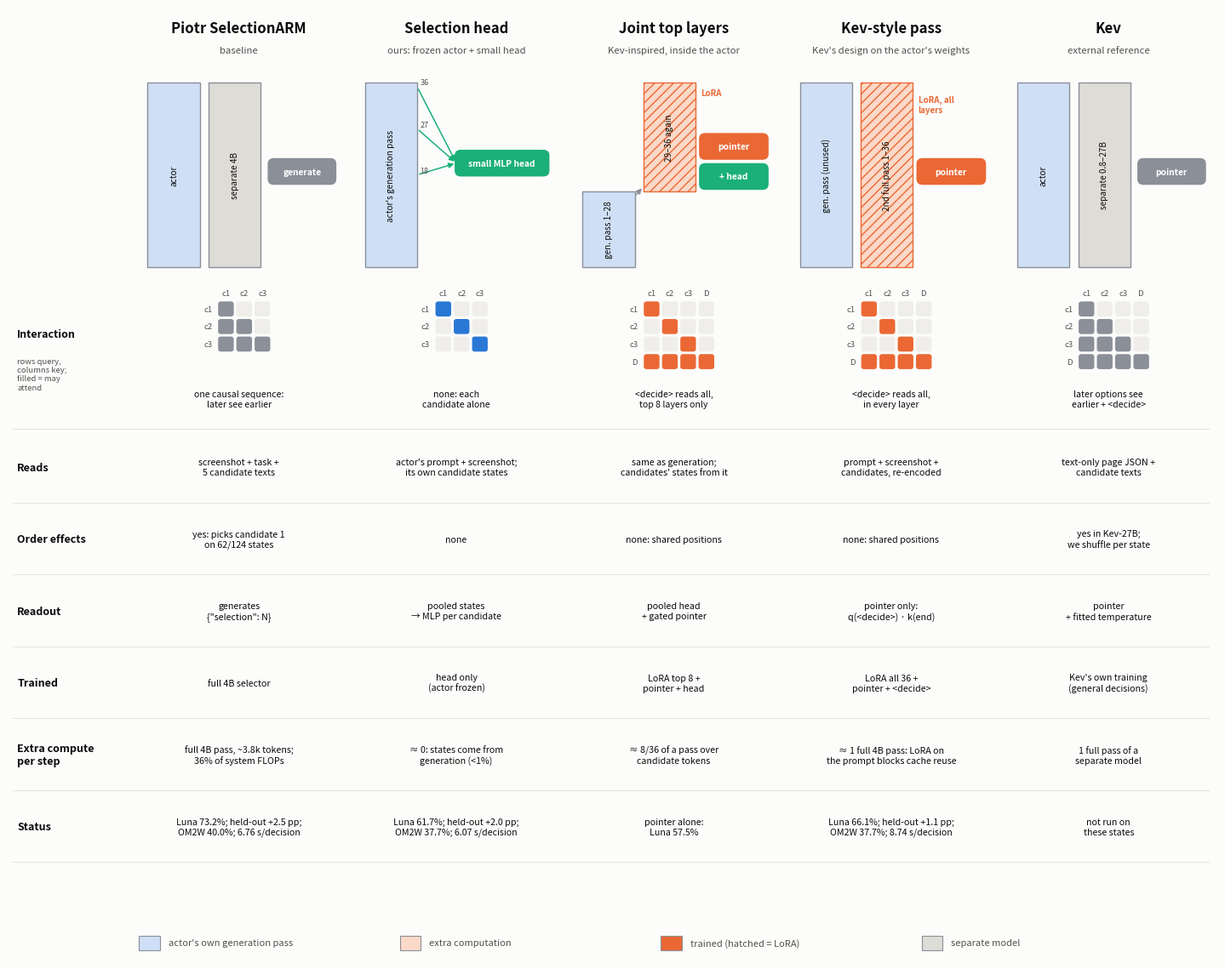

The matplotlib source for this figure:
#!/usr/bin/env python3
"""Five selector designs: layer stacks (what runs, what is reused, what is trained), attention masks, and properties.

Used in ARM_SELECTION_HEAD.md (Kev-inspired variants).
"""
import sys
from pathlib import Path

import matplotlib
matplotlib.use("Agg")
import matplotlib.pyplot as plt
from matplotlib.patches import FancyBboxPatch, Rectangle

INK, MUTED, SURFACE, LINE = "#0b0b0b", "#52514e", "#fcfcfb", "#e6e5e0"
REUSED, EXTRA, TRAINED, EXTERNAL, HEAD, PIOTR = "#cfe0f6", "#fbd9c8", "#eb6834", "#dedcd6", "#1baf7a", "#8a8f98"
W = 23                                              # column width
X0 = 15                                             # first column's left edge (row labels to its left)

fig, ax = plt.subplots(figsize=(14.5, 11.5))
fig.patch.set_facecolor(SURFACE)
ax.axis("off")


def stack(x, y0, y1, color, label=None, hatch=None, edge="#8a8f98", w=6):
    ax.add_patch(Rectangle((x, y0), w, y1 - y0, fc=color, ec=edge, lw=1.0, hatch=hatch))
    if label:
        ax.text(x + w / 2, (y0 + y1) / 2, label, rotation=90, ha="center", va="center", fontsize=7.2, color=INK)


def chip(x, y, w, text, color):
    ax.add_patch(FancyBboxPatch((x, y), w, 2.8, boxstyle="round,pad=0.2,rounding_size=0.7", fc=color, ec="none"))
    ax.text(x + w / 2, y + 1.4, text, ha="center", va="center", fontsize=7.4, color="white", weight="bold")


def arrow(x0, y0, x1, y1, color="#8a8f98"):
    ax.annotate("", (x1, y1), (x0, y0), arrowprops=dict(arrowstyle="-|>", color=color, lw=1.1, mutation_scale=9))


def grid(cx, y, allow, labels, color):
    """Attention mask: rows are queries, columns keys; filled = may attend."""
    n, s = len(labels), 2.1
    x = cx - n * s / 2
    for j, lab in enumerate(labels):
        ax.text(x + j * s + s / 2, y + 0.6, lab, ha="center", fontsize=6.8, color=MUTED)
        ax.text(x - 0.5, y - j * s - s / 2, lab, ha="right", va="center", fontsize=6.8, color=MUTED)
    for i in range(n):
        for j in range(n):
            ax.add_patch(FancyBboxPatch((x + j * s + 0.15, y - (i + 1) * s + 0.15), s - 0.3, s - 0.3,
                                        boxstyle="round,pad=0,rounding_size=0.3", lw=0,
                                        fc=color if allow(i, j) else "#efeeea"))


cols = [("Piotr SelectionARM", "baseline", PIOTR), ("Selection head", "ours: frozen actor + small head", "#2a78d6"),
        ("Joint top layers", "Kev-inspired, inside the actor", TRAINED), ("Kev-style pass", "Kev's design on the actor's weights", TRAINED),
        ("Kev", "external reference", PIOTR)]
xs = [X0 + i * (W + 2) for i in range(5)]
for x, (title, sub, color) in zip(xs, cols):
    ax.text(x + W / 2, 112, title, ha="center", fontsize=12, weight="bold", color=INK)
    ax.text(x + W / 2, 109.6, sub, ha="center", fontsize=8.2, color=MUTED)

top, mid, bot = 106, 93, 84            # layer stacks span bot..top; mid = layer 28 boundary
# Piotr: actor unchanged + separate 4B selector
x = xs[0]
stack(x + 1, bot, top, REUSED, "actor")
stack(x + 8, bot, top, EXTERNAL, "separate 4B")
chip(x + 15, 94, 7.5, "generate", PIOTR)
# Selection head
x = xs[1]
stack(x + 1, bot, top, REUSED, "actor's generation pass")
for frac, lab in ((0.5, "18"), (0.75, "27"), (1.0, "36")):
    yy = bot + frac * (top - bot) - (0.5 if frac == 1.0 else 0)
    arrow(x + 7, yy, x + 11.5, 96.4, HEAD); ax.text(x + 7.3, yy + 0.3, lab, fontsize=6.5, color=MUTED)
chip(x + 11.5, 95, 10.5, "small MLP head", HEAD)
# Joint top layers
x = xs[2]
stack(x + 1, bot, mid, REUSED, "gen. pass 1–28")
stack(x + 8, mid, top, EXTRA, "29–36 again", hatch="///", edge=TRAINED)
arrow(x + 7, mid - 0.6, x + 8, mid + 0.6)
ax.text(x + 14.6, top - 1.5, "LoRA", fontsize=7, color=TRAINED, weight="bold")
chip(x + 14.6, 97, 7.6, "pointer", TRAINED); chip(x + 14.6, 93.4, 7.6, "+ head", HEAD)
# Kev-style pass
x = xs[3]
stack(x + 1, bot, top, REUSED, "gen. pass (unused)")
stack(x + 8, bot, top, EXTRA, "2nd full pass 1–36", hatch="///", edge=TRAINED)
ax.text(x + 14.6, top - 1.5, "LoRA, all\nlayers", fontsize=7, color=TRAINED, weight="bold", va="top")
chip(x + 14.6, 94, 7.6, "pointer", TRAINED)
# Kev
x = xs[4]
stack(x + 1, bot, top, REUSED, "actor")
stack(x + 8, bot, top, EXTERNAL, "separate 0.8–27B")
chip(x + 15, 94, 7.5, "pointer", PIOTR)

# attention masks
ax.text(1, 76, "Interaction", fontsize=9, weight="bold", color=INK, va="center")
ax.text(1, 73.2, "rows query,\ncolumns key;\nfilled = may\nattend", fontsize=6.8, color=MUTED, va="top")
C3, C4 = ["c1", "c2", "c3"], ["c1", "c2", "c3", "D"]
causal = lambda i, j: j <= i
alone = lambda i, j: i == j
decide = lambda i, j: i == j or i == 3
masks = [(C3, causal), (C3, alone), (C4, decide), (C4, decide), (C4, causal)]
notes = ["one causal sequence:\nlater see earlier", "none: each\ncandidate alone", "<decide> reads all,\ntop 8 layers only",
         "<decide> reads all,\nin every layer", "later options see\nearlier + <decide>"]
for x, (labels, allow), note, (_, _, color) in zip(xs, masks, notes, cols):
    grid(x + W / 2 + 0.6, 80, allow, labels, color)
    ax.text(x + W / 2, 69.3, note, ha="center", va="top", fontsize=7.6, color=INK, linespacing=1.25)

rows = [
    ("Reads", ["screenshot + task +\n5 candidate texts", "actor's prompt + screenshot;\nits own candidate states",
               "same as generation;\ncandidates' states from it", "prompt + screenshot +\ncandidates, re-encoded", "text-only page JSON +\ncandidate texts"]),
    ("Order effects", ["yes: picks candidate 1\non 62/124 states", "none", "none: shared positions", "none: shared positions",
                       "yes in Kev-27B;\nwe shuffle per state"]),
    ("Readout", ["generates\n{\"selection\": N}", "pooled states\n→ MLP per candidate", "pooled head\n+ gated pointer",
                 "pointer only:\nq(<decide>) · k(end)", "pointer\n+ fitted temperature"]),
    ("Trained", ["full 4B selector", "head only\n(actor frozen)", "LoRA top 8 +\npointer + head", "LoRA all 36 +\npointer + <decide>",
                 "Kev's own training\n(general decisions)"]),
    ("Extra compute\nper step", ["full 4B pass, ~3.8k tokens;\n36% of system FLOPs", "≈ 0: states come from\ngeneration (<1%)",
                                "≈ 8/36 of a pass over\ncandidate tokens", "≈ 1 full 4B pass: LoRA on\nthe prompt blocks cache reuse",
                                "1 full pass of a\nseparate model"]),
    ("Status", ["Luna 73.2%; held-out +2.5 pp;\nOM2W 40.0%; 6.76 s/decision", "Luna 61.7%; held-out +2.0 pp;\nOM2W 37.7%; 6.07 s/decision",
                "pointer alone:\nLuna 57.5%", "Luna 66.1%; held-out +1.1 pp;\nOM2W 37.7%; 8.74 s/decision", "not run on\nthese states"]),
]
ax.plot([0.5, xs[-1] + W], [64.6, 64.6], color=LINE, lw=0.8)
y = 60
for label, cells in rows:
    ax.text(1, y, label, fontsize=9, weight="bold", color=INK, va="center")
    for x, cell in zip(xs, cells):
        ax.text(x + W / 2, y, cell, fontsize=7.7, color=INK, va="center", ha="center", linespacing=1.25)
    ax.plot([0.5, xs[-1] + W], [y - 4.2, y - 4.2], color=LINE, lw=0.8)
    y -= 8.6
for i, (c, t) in enumerate([(REUSED, "actor's own generation pass"), (EXTRA, "extra computation"),
                            (TRAINED, "trained (hatched = LoRA)"), (EXTERNAL, "separate model")]):
    ax.add_patch(Rectangle((X0 + i * 30, 2.2), 2.4, 1.8, fc=c, ec="#8a8f98", lw=0.8))
    ax.text(X0 + 3.4 + i * 30, 3.1, t, fontsize=8, color=MUTED, va="center")
ax.set_xlim(0, xs[-1] + W + 1); ax.set_ylim(1, 115)
fig.tight_layout()
out = Path(sys.argv[1]) if len(sys.argv) > 1 else Path(".")
for ext in ("png", "svg"):
    fig.savefig(out / f"selection_designs_layers.{ext}", dpi=170, facecolor=SURFACE)
